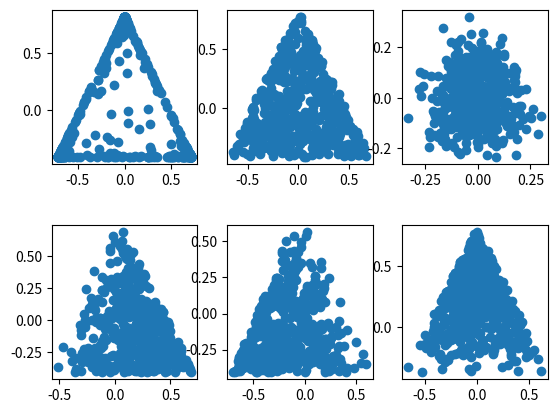

Write Python code to recreate this figure.
import numpy as np
import random
import math
import operator
import matplotlib.pyplot as plt

vgamma = np.vectorize(math.gamma)

class dirichletDist:
    __params = []
    __pset = []
    def __init__(self, params):
        assert(isinstance(params, (list, tuple)))
        self.__params = np.array(params)
        self.__pset = set(params)

    def dim(self):
        return len(self.__params)

    def sample(self, size=1):
        assert(size>0)
        sample = np.zeros([self.dim(), size])
        for alpha in self.__pset:
            idcs = self.__params == alpha
            sample[np.ix_(idcs, range(size))] = np.random.gamma(alpha,1.0,
                                                                (np.sum(idcs),size))
        sample = sample/np.sum(sample, axis=0)
        if size==1:
            sample = sample[:,0]
        return sample

    def pdf(self, mu):
        mu = np.array(mu)
        assert(len(mu)==self.dim())
        assert(sum(mu)-1<1e-10)
        pstr = np.product(mu**(self.__params-1))
        Z = np.product(vgamma(self.__params))/math.gamma(np.sum(self.__params))
        return pstr/Z

    def Zpost(self, observation):
        assert(observation in range(self.dim()))
        return 1.0/np.sum(self.__params)


def logGamma(x):
    """approximate log(gamma(x)) for large x by using Stirling's approximation """
    if x < 170:
        return math.log(math.gamma(x))
    else:
        return (x-1)*math.log(x-1) - (x-1) + 0.5*math.log(2*math.pi*(x-1))

def logBeta(alpha):
    return np.sum(np.log(vgamma(alpha))) - logGamma(np.sum(alpha))
      
def npLogPDFDirichlet(mu, params):
    mu = np.array(mu)
    params = np.array(params)
    assert(len(mu)==len(params))
    assert(sum(mu)-1<1e-10)
    logPstr = np.sum((params-1)*np.log(mu))
    logZ = np.sum(log(vgamma(params))) - logGamma(np.sum(params))
    return logPstr - logZ


def main():
    #
    print(logGamma(501)-math.log(math.factorial(500)))
    #
    noSamples = 500;
    plt.subplots_adjust(hspace=0.4)
    tran = np.array([np.array([1,-1,0])/np.sqrt(2),np.array([-1,-1,2])/np.sqrt(6)])
    #alpha = 0.1
    plt.subplot(231)
    dd = dirichletDist([0.1]*3)
    samples = np.dot(tran, dd.sample(noSamples))
    plt.scatter(samples[0,:], samples[1,:])
    #alpha = 1.0
    plt.subplot(232)
    dd = dirichletDist([1.]*3)
    samples = np.dot(tran, dd.sample(noSamples))
    plt.scatter(samples[0,:], samples[1,:])
    #alpha = 10.0
    plt.subplot(233)
    dd = dirichletDist([10.]*3)
    samples = np.dot(tran, dd.sample(noSamples))
    plt.scatter(samples[0,:], samples[1,:])
    #
    plt.subplot(234)
    dd = dirichletDist([2,1,1])
    samples = np.dot(tran, dd.sample(noSamples))
    plt.scatter(samples[0,:], samples[1,:])
    #
    plt.subplot(235)
    dd = dirichletDist([1,2,1])
    samples = np.dot(tran, dd.sample(noSamples))
    plt.scatter(samples[0,:], samples[1,:])
    #
    plt.subplot(236)
    dd = dirichletDist([1,1,2])
    samples = np.dot(tran, dd.sample(noSamples))
    plt.scatter(samples[0,:], samples[1,:])
    #
    plt.show()



if __name__=="__main__":
    main()





